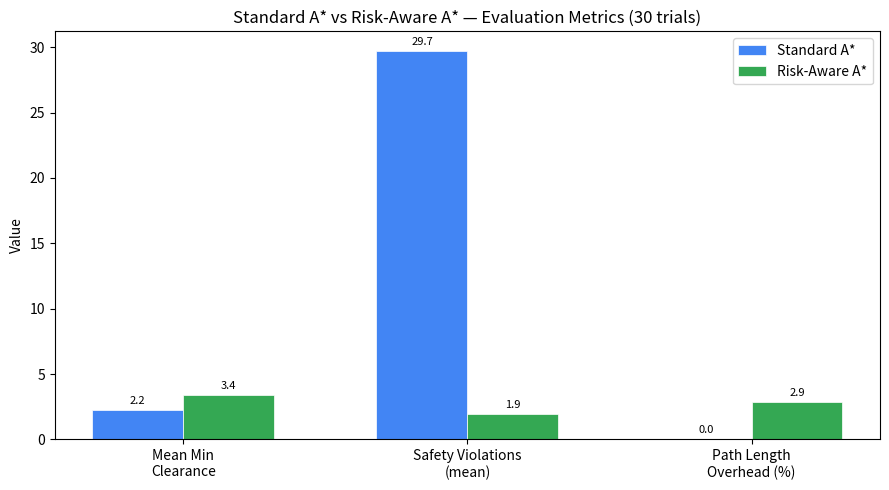

Recreate this plot in Python. (Note: this script raises an exception after producing the figure.)
"""
Evaluation Script — Standard A* vs Risk-Aware A*
Runs 30 Monte Carlo trials on the synthetic hospital grid and prints a
comparison statistics table. Saves a grouped bar chart to outputs/.
"""

import sys
import io

# Force UTF-8 output on Windows to support box-drawing characters
sys.stdout = io.TextIOWrapper(sys.stdout.buffer, encoding='utf-8', errors='replace')
sys.stderr = io.TextIOWrapper(sys.stderr.buffer, encoding='utf-8', errors='replace')

import heapq
import numpy as np
import matplotlib
matplotlib.use("Agg")  # non-interactive backend
import matplotlib.pyplot as plt
from scipy.ndimage import distance_transform_edt

# ---------------------------------------------------------------------------
# Hospital grid generator (inlined for self-containment)
# ---------------------------------------------------------------------------

def _generate_hospital_grid(size=100):
    grid = np.ones((size, size), dtype=np.int32)

    # Top horizontal corridor: rows 15-30
    grid[15:31, 1:size - 1] = 0
    # Bottom horizontal corridor: rows 65-80
    grid[65:81, 1:size - 1] = 0
    # Right vertical corridor: cols 70-85, rows 30-65
    grid[30:66, 70:86] = 0
    # Central service corridor: rows 45-55, cols 5-70
    grid[45:56, 5:71] = 0

    # Outer walls
    grid[0, :] = 1
    grid[size - 1, :] = 1
    grid[:, 0] = 1
    grid[:, size - 1] = 1

    # Risk map
    free_mask = (grid == 0).astype(np.float64)
    dist_from_walls = distance_transform_edt(free_mask)
    risk_map = np.exp(-1.5 * dist_from_walls)
    risk_map = np.clip(risk_map, 0.0, 1.0)

    return grid, risk_map, dist_from_walls


def _get_random_free_cell(grid, dist_map, min_wall_dist=5):
    candidates = np.argwhere(dist_map >= min_wall_dist)
    if len(candidates) == 0:
        raise ValueError("No valid free cell.")
    idx = np.random.randint(len(candidates))
    return tuple(candidates[idx])


# ---------------------------------------------------------------------------
# A* Planners
# ---------------------------------------------------------------------------

_NEIGHBORS = [(-1, 0), (1, 0), (0, -1), (0, 1),
              (-1, -1), (-1, 1), (1, -1), (1, 1)]


def _heuristic(a, b):
    """Euclidean distance heuristic."""
    return np.sqrt((a[0] - b[0]) ** 2 + (a[1] - b[1]) ** 2)


def _reconstruct(came_from, current):
    path = [current]
    while current in came_from:
        current = came_from[current]
        path.append(current)
    path.reverse()
    return path


def standard_astar(grid, start, goal):
    """Standard A* — movement cost is Euclidean distance only."""
    rows, cols = grid.shape
    open_set = []
    heapq.heappush(open_set, (0.0, start))
    came_from = {}
    g_score = {start: 0.0}
    closed = set()

    while open_set:
        _, current = heapq.heappop(open_set)
        if current == goal:
            return _reconstruct(came_from, current)
        if current in closed:
            continue
        closed.add(current)

        for dr, dc in _NEIGHBORS:
            nr, nc = current[0] + dr, current[1] + dc
            neighbor = (nr, nc)
            if 0 <= nr < rows and 0 <= nc < cols and grid[nr, nc] == 0 and neighbor not in closed:
                move_cost = np.sqrt(dr ** 2 + dc ** 2)
                tentative_g = g_score[current] + move_cost
                if tentative_g < g_score.get(neighbor, np.inf):
                    came_from[neighbor] = current
                    g_score[neighbor] = tentative_g
                    f = tentative_g + _heuristic(neighbor, goal)
                    heapq.heappush(open_set, (f, neighbor))
    return None  # no path


def risk_astar(grid, risk_map, start, goal, lambda_weight=8.0):
    """Risk-aware A* — movement cost incorporates risk penalty."""
    rows, cols = grid.shape
    open_set = []
    heapq.heappush(open_set, (0.0, start))
    came_from = {}
    g_score = {start: 0.0}
    closed = set()

    while open_set:
        _, current = heapq.heappop(open_set)
        if current == goal:
            return _reconstruct(came_from, current)
        if current in closed:
            continue
        closed.add(current)

        for dr, dc in _NEIGHBORS:
            nr, nc = current[0] + dr, current[1] + dc
            neighbor = (nr, nc)
            if 0 <= nr < rows and 0 <= nc < cols and grid[nr, nc] == 0 and neighbor not in closed:
                move_cost = np.sqrt(dr ** 2 + dc ** 2)
                risk_penalty = lambda_weight * risk_map[nr, nc]
                tentative_g = g_score[current] + move_cost + risk_penalty
                if tentative_g < g_score.get(neighbor, np.inf):
                    came_from[neighbor] = current
                    g_score[neighbor] = tentative_g
                    f = tentative_g + _heuristic(neighbor, goal)
                    heapq.heappush(open_set, (f, neighbor))
    return None


# ---------------------------------------------------------------------------
# Evaluation
# ---------------------------------------------------------------------------

def evaluate(n_trials=30, seed=42):
    np.random.seed(seed)
    grid, risk_map, dist_map = _generate_hospital_grid()

    std_lengths = []
    std_min_clearances = []
    std_violations = []

    ra_lengths = []
    ra_min_clearances = []
    ra_violations = []

    completed = 0
    attempts = 0
    max_attempts = n_trials * 5  # avoid infinite loop

    while completed < n_trials and attempts < max_attempts:
        attempts += 1
        try:
            start = _get_random_free_cell(grid, dist_map, min_wall_dist=5)
            # Goal must be at least 20 cells from start
            for _ in range(200):
                goal = _get_random_free_cell(grid, dist_map, min_wall_dist=5)
                if _heuristic(start, goal) >= 20:
                    break
            else:
                continue  # could not find far-enough goal
        except ValueError:
            continue

        path_std = standard_astar(grid, start, goal)
        path_ra = risk_astar(grid, risk_map, start, goal, lambda_weight=8.0)

        if path_std is None or path_ra is None:
            continue

        # --- Metrics for standard A* ---
        clearances_std = [dist_map[r, c] for r, c in path_std]
        std_lengths.append(len(path_std))
        std_min_clearances.append(min(clearances_std))
        std_violations.append(sum(1 for d in clearances_std if d < 3))

        # --- Metrics for risk-aware A* ---
        clearances_ra = [dist_map[r, c] for r, c in path_ra]
        ra_lengths.append(len(path_ra))
        ra_min_clearances.append(min(clearances_ra))
        ra_violations.append(sum(1 for d in clearances_ra if d < 3))

        completed += 1
        print(f"  Trial {completed}/{n_trials} done  (start={start}, goal={goal})")

    if completed == 0:
        print("ERROR: No trials completed — grid may be too disconnected.")
        return

    # --- Compute summary statistics ---
    mean_len_std = np.mean(std_lengths)
    mean_len_ra = np.mean(ra_lengths)
    overhead_pct = (mean_len_ra - mean_len_std) / mean_len_std * 100

    mean_clr_std = np.mean(std_min_clearances)
    mean_clr_ra = np.mean(ra_min_clearances)

    mean_viol_std = np.mean(std_violations)
    mean_viol_ra = np.mean(ra_violations)

    total_cells_std = sum(std_lengths)
    total_cells_ra = sum(ra_lengths)
    viol_rate_std = sum(std_violations) / total_cells_std * 100
    viol_rate_ra = sum(ra_violations) / total_cells_ra * 100

    # --- Print table ---
    print()
    print("┌─────────────────────────────┬─────────────────┬─────────────────┐")
    print("│ Metric                      │ Standard A*     │ Risk-Aware A*   │")
    print("├─────────────────────────────┼─────────────────┼─────────────────┤")
    print(f"│ Mean Path Length (cells)    │ {mean_len_std:>14.1f}  │ {mean_len_ra:>14.1f}  │")
    print(f"│ Path Length Overhead (%)    │ {'0%':>14s}  │ {overhead_pct:>13.1f}%  │")
    print(f"│ Mean Min Clearance (cells)  │ {mean_clr_std:>14.2f}  │ {mean_clr_ra:>14.2f}  │")
    print(f"│ Mean Safety Violations      │ {mean_viol_std:>14.1f}  │ {mean_viol_ra:>14.1f}  │")
    print(f"│ Safety Violation Rate (%)   │ {viol_rate_std:>13.1f}%  │ {viol_rate_ra:>13.1f}%  │")
    print("└─────────────────────────────┴─────────────────┴─────────────────┘")
    print(f"\n  Completed {completed} / {n_trials} trials  (seed={seed})")

    # --- Bar chart ---
    labels = ["Mean Min\nClearance", "Safety Violations\n(mean)", "Path Length\nOverhead (%)"]
    std_vals = [mean_clr_std, mean_viol_std, 0.0]
    ra_vals = [mean_clr_ra, mean_viol_ra, overhead_pct]

    x = np.arange(len(labels))
    width = 0.32

    fig, ax = plt.subplots(figsize=(9, 5))
    bars1 = ax.bar(x - width / 2, std_vals, width, label="Standard A*",
                   color="#4285F4", edgecolor="white", linewidth=0.5)
    bars2 = ax.bar(x + width / 2, ra_vals, width, label="Risk-Aware A*",
                   color="#34A853", edgecolor="white", linewidth=0.5)

    ax.set_ylabel("Value")
    ax.set_title("Standard A* vs Risk-Aware A* — Evaluation Metrics (30 trials)")
    ax.set_xticks(x)
    ax.set_xticklabels(labels)
    ax.legend()
    ax.bar_label(bars1, fmt="%.1f", padding=3, fontsize=8)
    ax.bar_label(bars2, fmt="%.1f", padding=3, fontsize=8)
    fig.tight_layout()

    import os
    out_dir = os.path.join(os.path.dirname(os.path.dirname(__file__)), "outputs")
    os.makedirs(out_dir, exist_ok=True)
    out_path = os.path.join(out_dir, "evaluation_results.png")
    fig.savefig(out_path, dpi=150)
    plt.close(fig)
    print(f"\n  Chart saved → {out_path}")


if __name__ == "__main__":
    evaluate()
